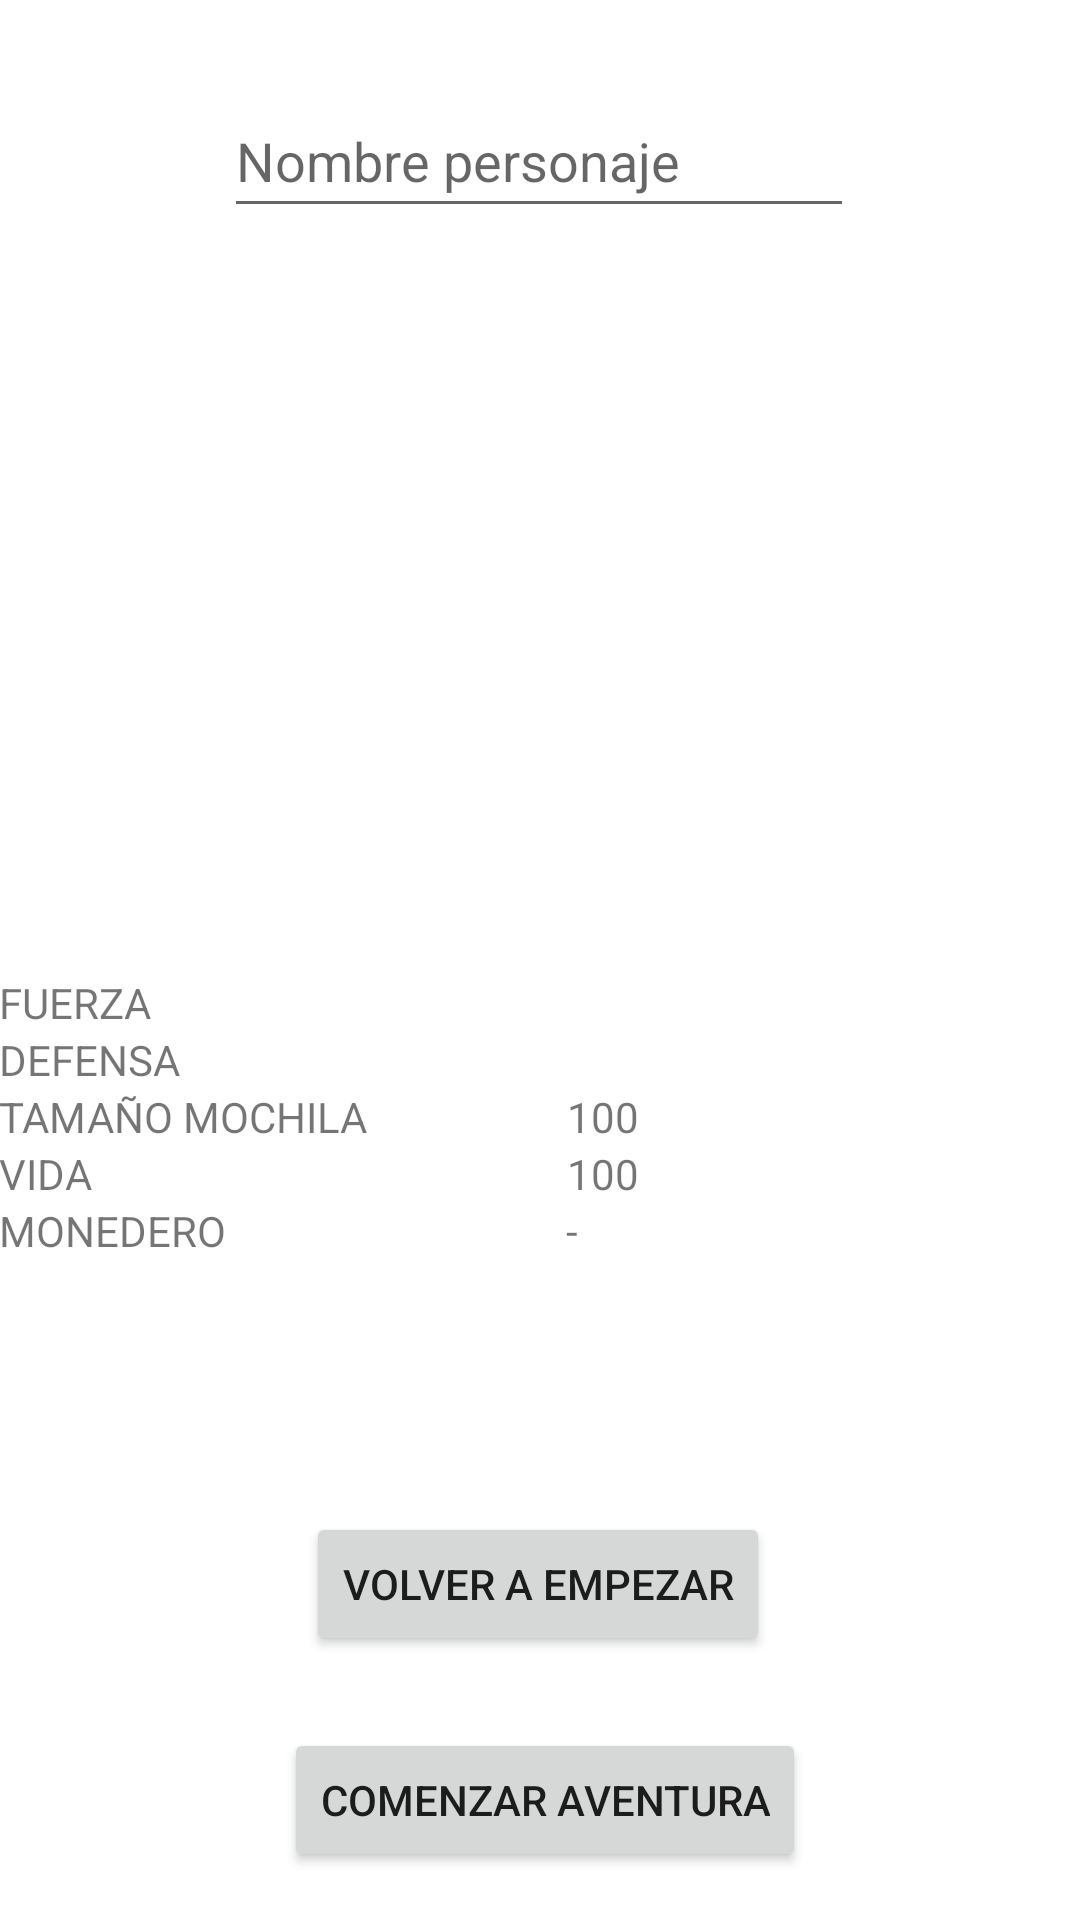

Reconstruct the res/layout file that produces this screen, plus the resources it refers to.
<!-- AndroidManifest.xml: application theme Theme.PantallaClases7 -->
<!-- res/layout/activity_main3.xml -->
<?xml version="1.0" encoding="utf-8"?>
<androidx.constraintlayout.widget.ConstraintLayout xmlns:android="http://schemas.android.com/apk/res/android"
    xmlns:app="http://schemas.android.com/apk/res-auto"
    xmlns:tools="http://schemas.android.com/tools"
    android:layout_width="match_parent"
    android:layout_height="match_parent"
    tools:context=".MainActivity3">

    <EditText
        android:id="@+id/nombre"
        android:layout_width="wrap_content"
        android:layout_height="wrap_content"
        android:layout_marginTop="28dp"
        android:ems="10"
        android:hint="Nombre personaje"
        android:inputType="textPersonName"
        android:minHeight="48dp"
        app:layout_constraintEnd_toEndOf="parent"
        app:layout_constraintHorizontal_bias="0.497"
        app:layout_constraintStart_toStartOf="parent"
        app:layout_constraintTop_toTopOf="parent" />

    <ImageView
        android:id="@+id/imagenClase"
        android:layout_width="128dp"
        android:layout_height="116dp"
        android:layout_marginTop="72dp"
        android:layout_marginBottom="72dp"
        app:layout_constraintBottom_toTopOf="@+id/linearLayout2"
        app:layout_constraintEnd_toStartOf="@+id/imagenRaza"
        app:layout_constraintHorizontal_bias="0.314"
        app:layout_constraintStart_toStartOf="parent"
        app:layout_constraintTop_toBottomOf="@+id/nombre"
        app:layout_constraintVertical_bias="0.0"
        tools:srcCompat="@drawable/ic_launcher_background" />

    <ImageView
        android:id="@+id/imagenRaza"
        android:layout_width="123dp"
        android:layout_height="120dp"
        android:layout_marginEnd="60dp"
        android:layout_marginBottom="72dp"
        android:contentDescription="TODO"
        app:layout_constraintBottom_toTopOf="@+id/linearLayout2"
        app:layout_constraintEnd_toEndOf="parent"
        app:layout_constraintTop_toBottomOf="@+id/nombre"
        app:layout_constraintVertical_bias="0.376"
        tools:srcCompat="@drawable/ic_launcher_background" />

    <Button
        android:id="@+id/botonVolver"
        android:layout_width="wrap_content"
        android:layout_height="wrap_content"
        android:layout_marginBottom="24dp"
        android:text="Volver a empezar"
        app:layout_constraintBottom_toTopOf="@+id/botonComenzar"
        app:layout_constraintEnd_toEndOf="parent"
        app:layout_constraintHorizontal_bias="0.497"
        app:layout_constraintStart_toStartOf="parent"
        app:layout_constraintTop_toBottomOf="@+id/nombre"
        app:layout_constraintVertical_bias="1.0" />

    <Button
        android:id="@+id/botonComenzar"
        android:layout_width="wrap_content"
        android:layout_height="wrap_content"
        android:layout_marginBottom="16dp"
        android:text="Comenzar aventura"
        app:layout_constraintBottom_toBottomOf="parent"
        app:layout_constraintEnd_toEndOf="parent"
        app:layout_constraintHorizontal_bias="0.509"
        app:layout_constraintStart_toStartOf="parent" />

    <LinearLayout
        android:id="@+id/linearLayout2"
        android:layout_width="362dp"
        android:layout_height="205dp"
        android:layout_marginTop="72dp"
        android:layout_marginBottom="58dp"
        android:orientation="vertical"
        app:layout_constraintBottom_toTopOf="@+id/botonVolver"
        app:layout_constraintEnd_toEndOf="parent"
        app:layout_constraintHorizontal_bias="0.492"
        app:layout_constraintStart_toStartOf="parent"
        app:layout_constraintTop_toBottomOf="@+id/imagenClase">

        <LinearLayout
            android:layout_width="match_parent"
            android:layout_height="wrap_content"
            android:orientation="horizontal">

            <TextView
                android:id="@+id/fuerza1"
                android:layout_width="17dp"
                android:layout_height="wrap_content"
                android:layout_weight="1"
                android:text="FUERZA" />

            <TextView
                android:id="@+id/fuerza2"
                android:layout_width="wrap_content"
                android:layout_height="wrap_content"
                android:layout_weight="1" />
        </LinearLayout>

        <LinearLayout
            android:layout_width="match_parent"
            android:layout_height="wrap_content"
            android:orientation="horizontal">

            <TextView
                android:id="@+id/defensa1"
                android:layout_width="17dp"
                android:layout_height="wrap_content"
                android:layout_weight="1"
                android:text="DEFENSA" />

            <TextView
                android:id="@+id/defensa2"
                android:layout_width="wrap_content"
                android:layout_height="wrap_content"
                android:layout_weight="1" />
        </LinearLayout>

        <LinearLayout
            android:layout_width="match_parent"
            android:layout_height="wrap_content"
            android:orientation="horizontal">

            <TextView
                android:id="@+id/mochila1"
                android:layout_width="41dp"
                android:layout_height="wrap_content"
                android:layout_weight="1"
                android:text="TAMAÑO MOCHILA" />

            <TextView
                android:id="@+id/mochila2"
                android:layout_width="wrap_content"
                android:layout_height="wrap_content"
                android:layout_weight="1"
                android:text="100" />
        </LinearLayout>

        <LinearLayout
            android:layout_width="match_parent"
            android:layout_height="wrap_content"
            android:orientation="horizontal">

            <TextView
                android:id="@+id/vida1"
                android:layout_width="41dp"
                android:layout_height="wrap_content"
                android:layout_weight="1"
                android:text="VIDA" />

            <TextView
                android:id="@+id/vida2"
                android:layout_width="wrap_content"
                android:layout_height="wrap_content"
                android:layout_weight="1"
                android:text="100" />
        </LinearLayout>

        <LinearLayout
            android:layout_width="match_parent"
            android:layout_height="wrap_content"
            android:orientation="horizontal">

            <TextView
                android:id="@+id/Monedero1"
                android:layout_width="20dp"
                android:layout_height="wrap_content"
                android:layout_weight="1"
                android:text="MONEDERO" />

            <TextView
                android:id="@+id/monedero2"
                android:layout_width="wrap_content"
                android:layout_height="wrap_content"
                android:layout_weight="1"
                android:text="-" />
        </LinearLayout>
    </LinearLayout>

</androidx.constraintlayout.widget.ConstraintLayout>
<!-- resources referenced by this layout -->
<resources>
  <style name="Theme.PantallaClases7" parent="Theme.MaterialComponents.DayNight.DarkActionBar">
          
          <item name="colorPrimary">@color/purple_500</item>
          <item name="colorPrimaryVariant">@color/purple_700</item>
          <item name="colorOnPrimary">@color/white</item>
          
          <item name="colorSecondary">@color/teal_200</item>
          <item name="colorSecondaryVariant">@color/teal_700</item>
          <item name="colorOnSecondary">@color/black</item>
          
          <item name="android:statusBarColor">?attr/colorPrimaryVariant</item>
          
      </style>
  <!-- not gathered from this repository: default colours our renderer supplied (Android Studio template values) -->
  <color name="purple_500">#FF6200EE</color>
  <color name="purple_700">#FF3700B3</color>
  <color name="teal_200">#FF03DAC5</color>
  <color name="teal_700">#FF018786</color>
  <color name="black">#FF000000</color>
  <color name="white">#FFFFFFFF</color>
</resources>
